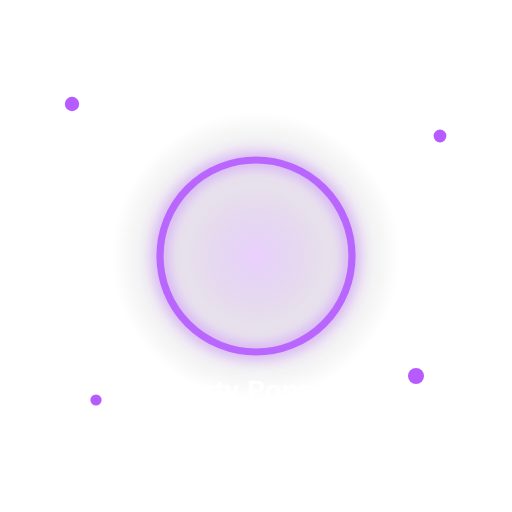
t = 0.00 s
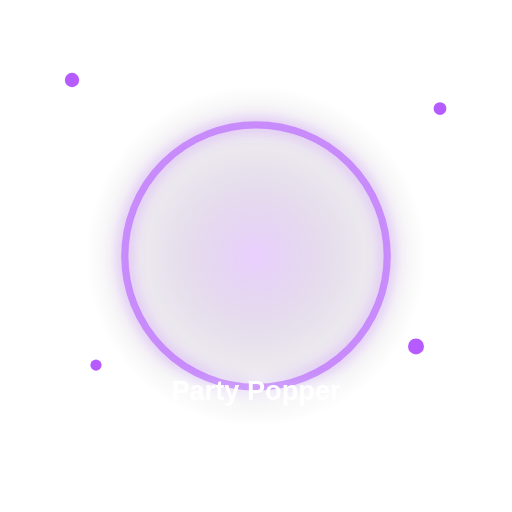
t = 0.30 s
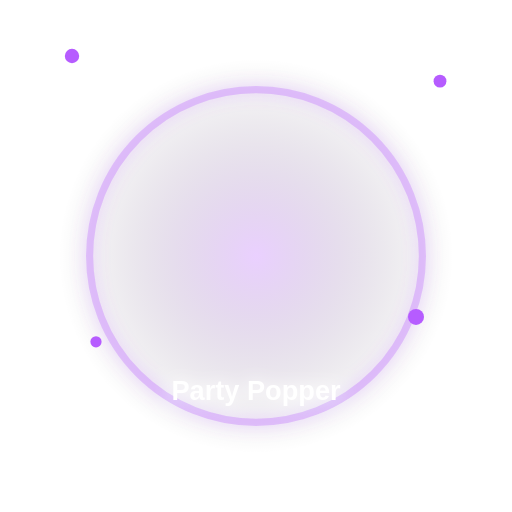
t = 0.60 s
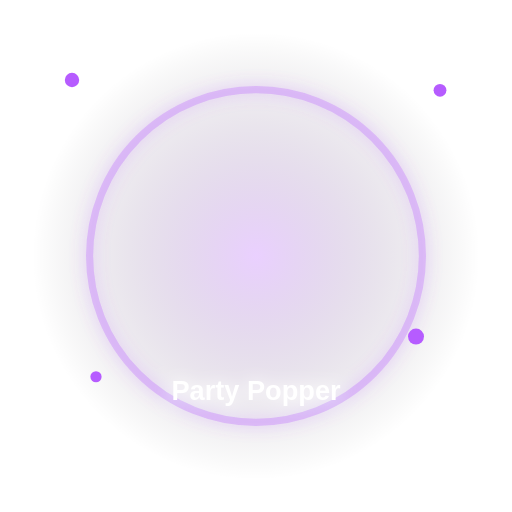
t = 0.90 s
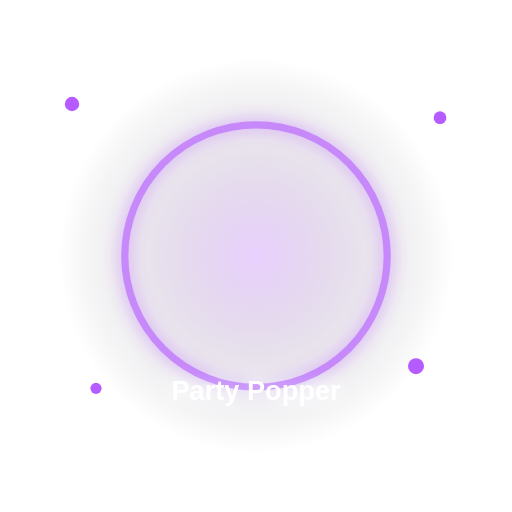
t = 1.20 s
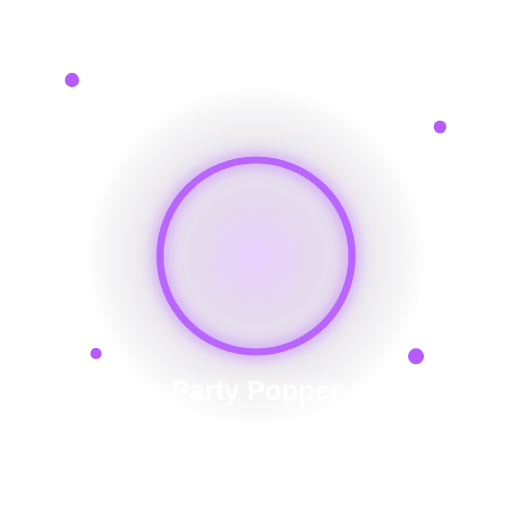
t = 1.50 s

The animated SVG that drew these frames (rendered in a browser with its animation timeline set to each time). Animation: 7 SMIL elements (animate=7); one cycle of 1.80 s, repeats indefinitely.

<svg xmlns="http://www.w3.org/2000/svg" width="640" height="640" viewBox="0 0 640 640">
<defs>
 <radialGradient id="bg"><stop offset="0" stop-color="#b65cff" stop-opacity=".32"/><stop offset="1" stop-color="#000" stop-opacity="0"/></radialGradient>
 <filter id="glow"><feGaussianBlur stdDeviation="10" result="b"/><feMerge><feMergeNode in="b"/><feMergeNode in="SourceGraphic"/></feMerge></filter>
</defs>
<circle cx="320" cy="320" r="250" fill="url(#bg)" opacity=".9"><animate attributeName="r" values="180;280;180" dur="1.8s" repeatCount="indefinite"/></circle>
<g filter="url(#glow)">
 <circle cx="320" cy="320" r="170" fill="none" stroke="#b65cff" stroke-width="9" opacity=".8"><animate attributeName="r" values="120;230;120" dur="1.5s" repeatCount="indefinite"/><animate attributeName="opacity" values=".9;.15;.9" dur="1.5s" repeatCount="indefinite"/></circle>
 <text x="320" y="360" text-anchor="middle" font-size="180">🎉</text>
 <text x="320" y="500" text-anchor="middle" fill="white" font-family="Arial,sans-serif" font-size="34" font-weight="800">Party Popper</text>
</g>
<g fill="#b65cff">
 <circle cx="90" cy="130" r="9"><animate attributeName="cy" values="130;70;130" dur="1.2s" repeatCount="indefinite"/></circle>
 <circle cx="550" cy="170" r="8"><animate attributeName="cy" values="170;90;170" dur="1.4s" repeatCount="indefinite"/></circle>
 <circle cx="120" cy="500" r="7"><animate attributeName="cy" values="500;420;500" dur="1.1s" repeatCount="indefinite"/></circle>
 <circle cx="520" cy="470" r="10"><animate attributeName="cy" values="470;390;470" dur="1.3s" repeatCount="indefinite"/></circle>
</g>
</svg>
